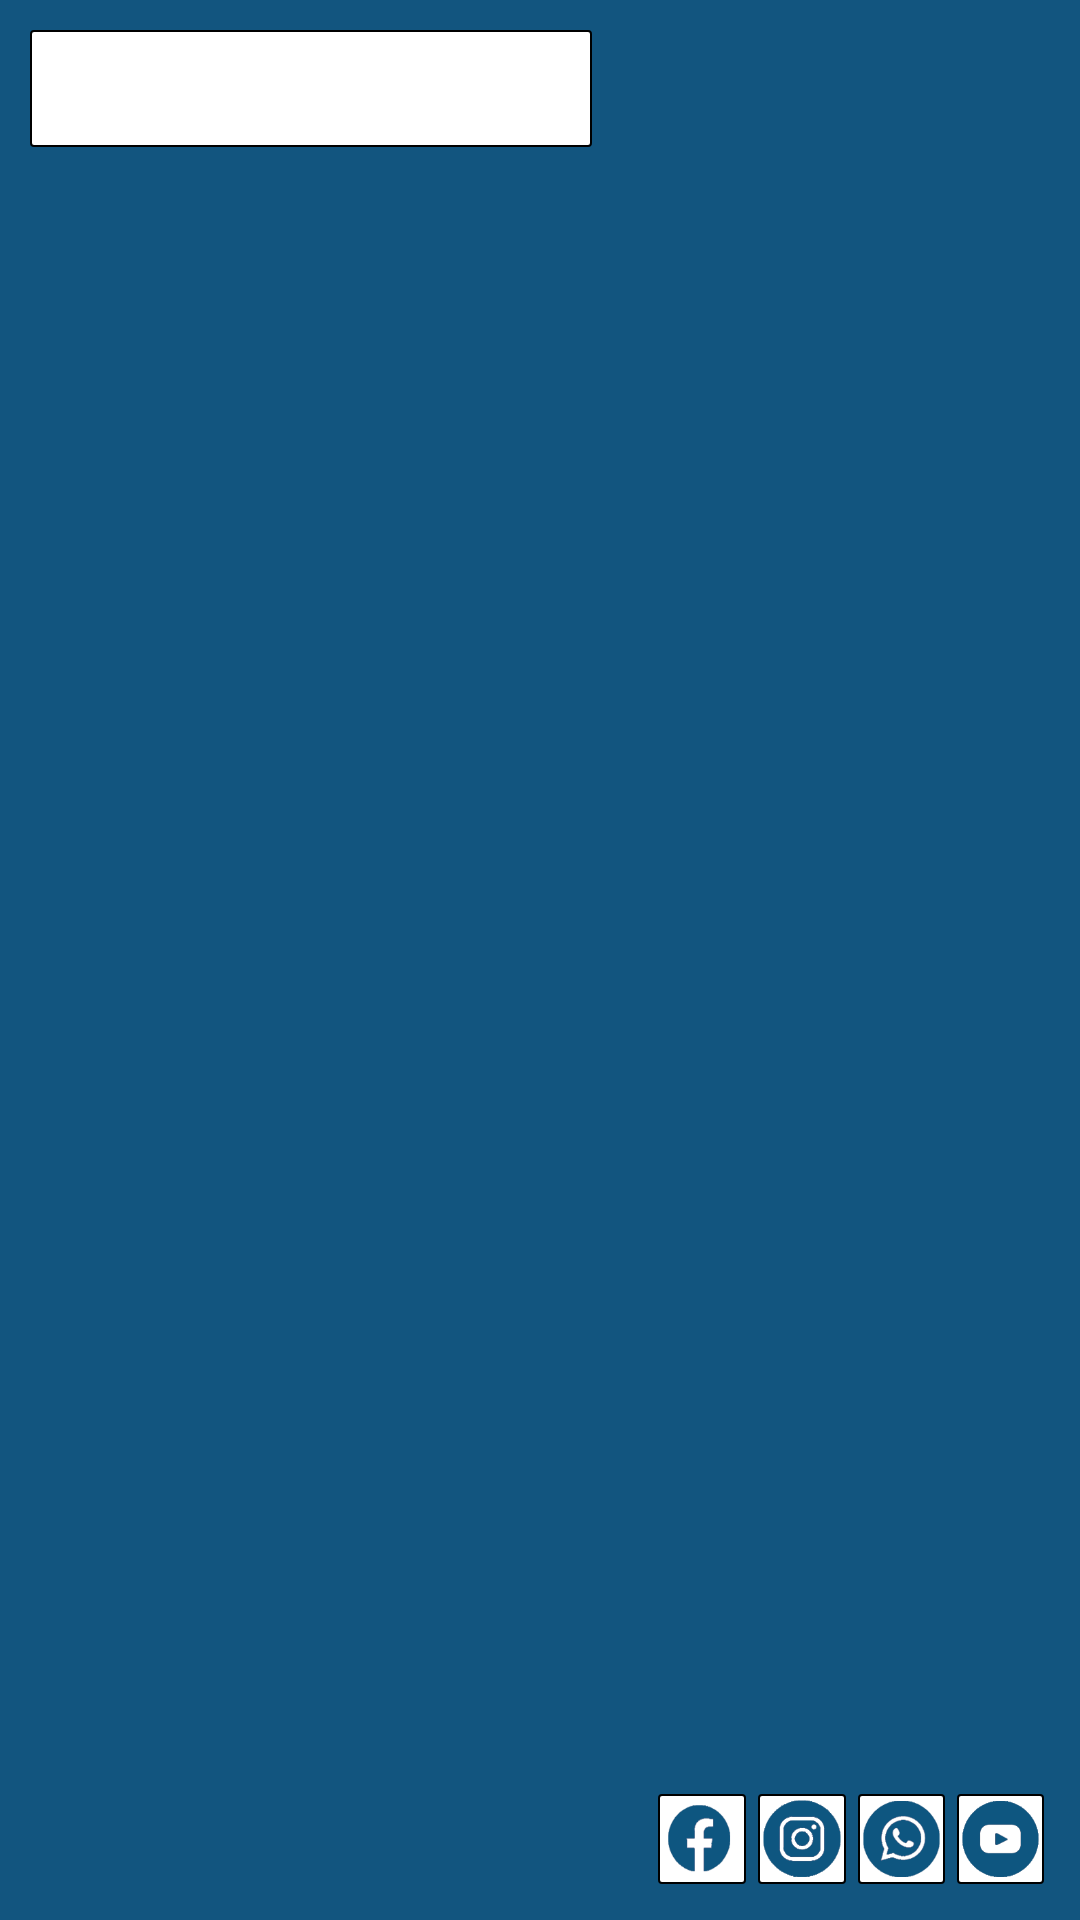

Produce the Android XML layout that renders to this screen, including the resource entries it uses.
<!-- AndroidManifest.xml: application theme AppTheme -->
<!-- res/layout/footer.xml -->
<?xml version="1.0" encoding="utf-8"?>
<LinearLayout
    xmlns:android="http://schemas.android.com/apk/res/android"
    android:background="@color/colorPrimaryVariant"
    android:layout_width="match_parent"
    android:layout_height="wrap_content">

    <TextView
        android:layout_width="wrap_content"
        android:layout_height="wrap_content"
        android:drawableStart="@drawable/ic_baseline_email_24"
        android:text="@string/email"
        android:textColor="@color/white"
        android:padding="10dp"
        android:background="@drawable/bg_table"
        android:layout_margin="10dp"/>

    <LinearLayout
        android:layout_width="match_parent"
        android:layout_height="wrap_content"
        android:orientation="horizontal"
        android:layout_gravity="center|right|bottom"
        android:layout_margin="10dp">

        <ImageView
            android:layout_width="30dp"
            android:layout_height="30dp"
            android:layout_weight="1"
            android:layout_margin="2dp"
            android:src="@drawable/logo_fb"
            android:background="@drawable/bg_table"/>
        <ImageView
            android:layout_width="30dp"
            android:layout_height="30dp"
            android:layout_weight="1"
            android:layout_margin="2dp"
            android:src="@drawable/logo_ig"
            android:background="@drawable/bg_table"/>
        <ImageView
            android:layout_width="30dp"
            android:layout_height="30dp"
            android:layout_weight="1"
            android:layout_margin="2dp"
            android:src="@drawable/logo_wa"
            android:background="@drawable/bg_table"/>
        <ImageView
            android:layout_width="30dp"
            android:layout_height="30dp"
            android:layout_weight="1"
            android:layout_margin="2dp"
            android:src="@drawable/logo_yt"
            android:background="@drawable/bg_table"/>

    </LinearLayout>


</LinearLayout>
<!-- resources referenced by this layout -->
<resources>
  <color name="colorPrimaryVariant">#12557f</color>
  <color name="white">#FFFFFFFF</color>
  <!-- drawable bg_table (drawable) -->
  <?xml version="1.0" encoding="utf-8"?>
  <shape xmlns:android="http://schemas.android.com/apk/res/android"
      android:shape="rectangle" >
      <corners android:radius="1dp" />
          <stroke android:width="0.5dp" android:color="#000" />
      <solid android:color="#fff"/>
      
      
  </shape>
  <!-- drawable logo_fb: png bitmap (drawable, 4893 bytes) -->
  <!-- drawable logo_ig: png bitmap (drawable, 6164 bytes) -->
  <!-- drawable logo_wa: png bitmap (drawable, 9103 bytes) -->
  <!-- drawable logo_yt: png bitmap (drawable, 4197 bytes) -->
  <string name="email">galangandana@gmail.com</string>
  <style name="AppTheme" parent="Theme.AppCompat.Light.NoActionBar">
          
          <item name="colorPrimary">@color/colorPrimaryVariant</item>
          <item name="colorPrimaryDark">@color/colorPrimaryDark</item>
          <item name="colorAccent">@color/colorPrimaryVariant</item>
      </style>
  <color name="colorPrimaryDark">#303F9F</color>
</resources>
